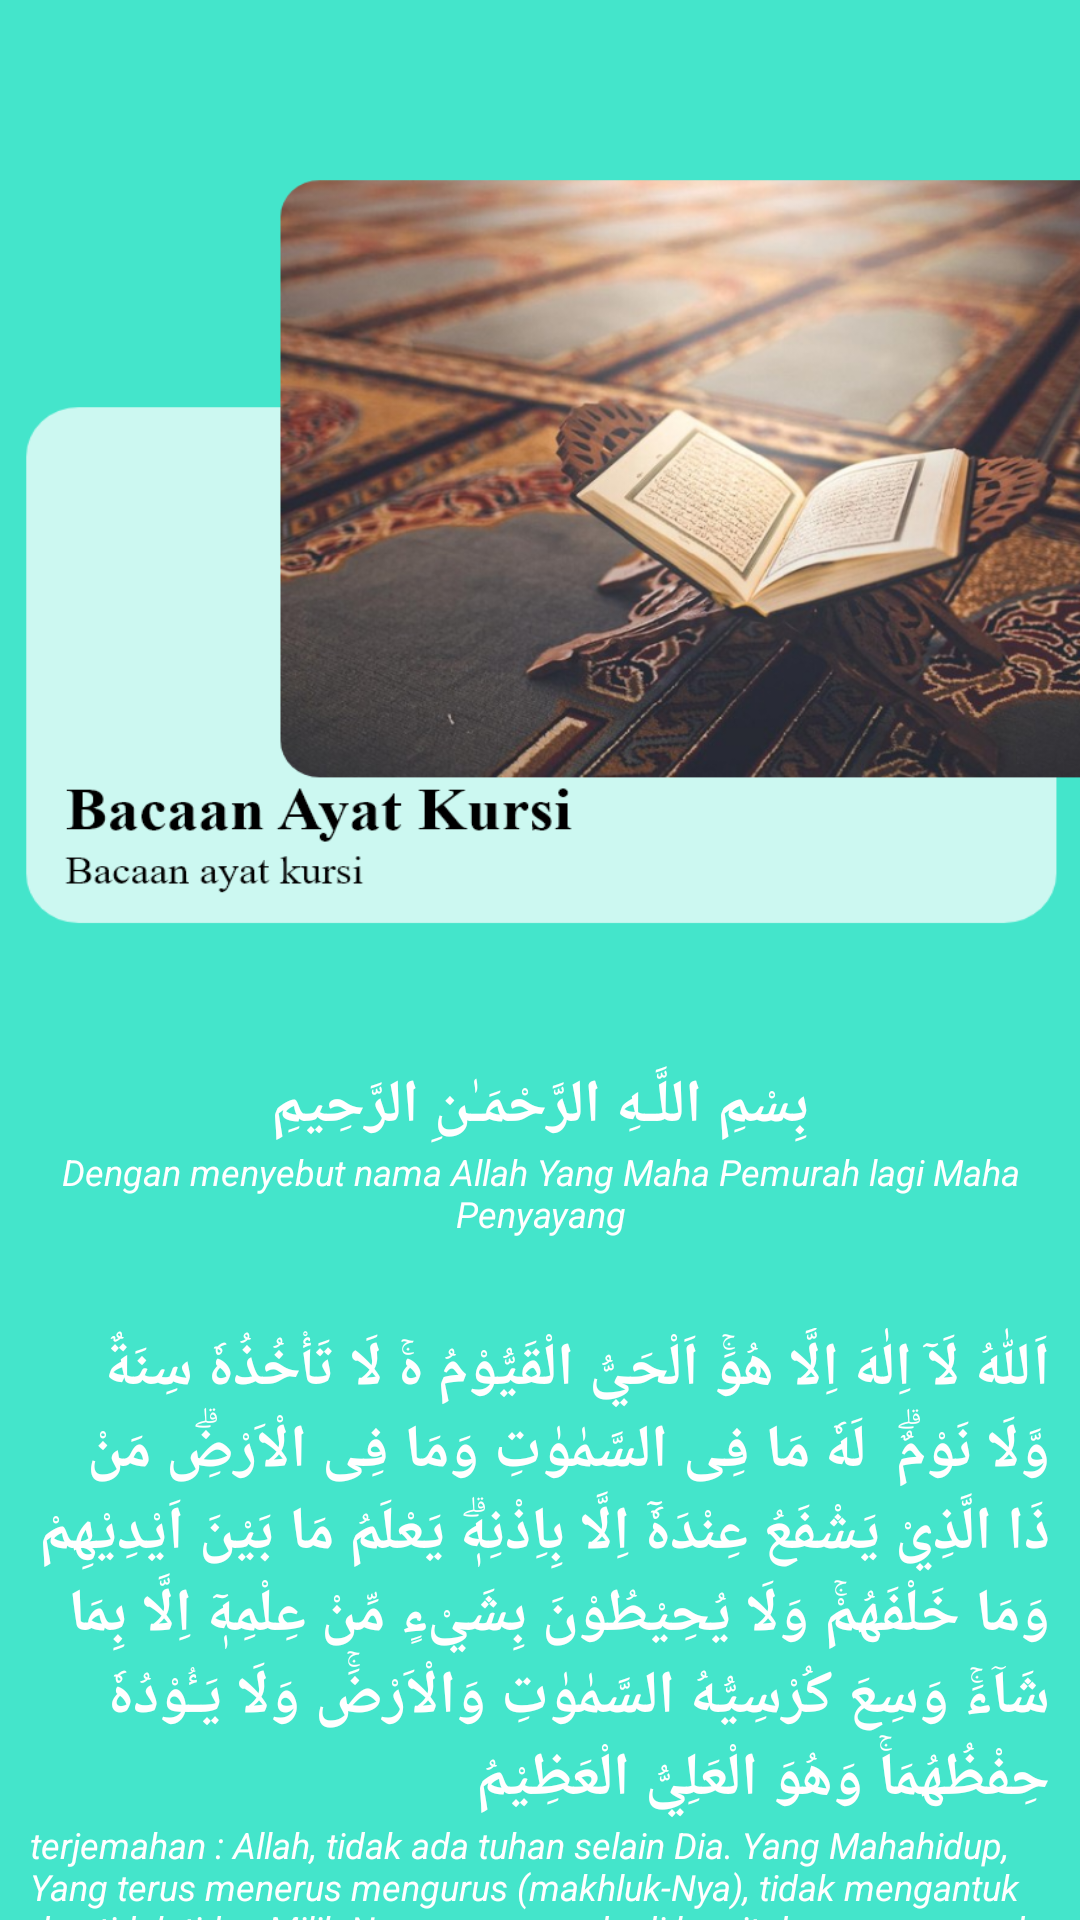

The Android layout XML behind this screen, and the referenced resources:
<!-- AndroidManifest.xml: application theme Theme.TuntunanShalat -->
<!-- res/layout/activity_ayat_kursi.xml -->
<?xml version="1.0" encoding="utf-8"?>
<androidx.coordinatorlayout.widget.CoordinatorLayout xmlns:android="http://schemas.android.com/apk/res/android"
    xmlns:app="http://schemas.android.com/apk/res-auto"
    xmlns:tools="http://schemas.android.com/tools"
    android:layout_width="match_parent"
    android:layout_height="match_parent"
    android:background="@drawable/ayatkursi"
    android:fitsSystemWindows="true">

    <com.google.android.material.appbar.AppBarLayout
        android:layout_width="wrap_content"
        android:layout_height="wrap_content"
        android:layout_marginStart="10dp"
        android:background="@android:color/transparent"
        android:elevation="0dp"
        app:elevation="0dp">

    </com.google.android.material.appbar.AppBarLayout>

    <RelativeLayout
        android:layout_width="match_parent"
        android:layout_height="match_parent">

        <FrameLayout
            android:id="@+id/frameHeader"
            android:layout_width="match_parent"
            android:layout_height="340dp">

            <LinearLayout
                android:layout_width="match_parent"
                android:layout_height="210dp"
                android:layout_gravity="bottom"
                android:layout_marginBottom="40dp"
                android:gravity="bottom"
                android:orientation="vertical"
                tools:ignore="UselessLeaf">


            </LinearLayout>
        </FrameLayout>

        <androidx.core.widget.NestedScrollView
            android:layout_width="match_parent"
            android:layout_height="match_parent"
            android:layout_below="@id/frameHeader">

            <LinearLayout
                android:layout_width="match_parent"
                android:layout_height="match_parent"
                android:paddingTop="15dp"
                android:orientation="vertical">

                <TextView
                    android:layout_width="wrap_content"
                    android:layout_height="wrap_content"
                    android:layout_gravity="center"
                    android:text="بِسْمِ اللَّـهِ الرَّحْمَـٰنِ الرَّحِيمِ"
                    android:textColor="@android:color/white"
                    android:textSize="20sp"
                    android:textStyle="bold"
                    tools:ignore="HardcodedText" />

                <TextView
                    android:layout_width="wrap_content"
                    android:layout_height="wrap_content"
                    android:layout_gravity="center"
                    android:gravity="center"
                    android:text="Dengan menyebut nama Allah Yang Maha Pemurah lagi Maha Penyayang"
                    android:textColor="@android:color/white"
                    android:textSize="12sp"
                    android:textStyle="italic"
                    tools:ignore="HardcodedText" />

                <TextView
                    android:layout_width="wrap_content"
                    android:layout_height="wrap_content"
                    android:layout_marginStart="10dp"
                    android:layout_marginTop="30dp"
                    android:layout_marginEnd="10dp"
                    android:text="اَللّٰهُ لَآ اِلٰهَ اِلَّا هُوَۚ اَلْحَيُّ الْقَيُّوْمُ ەۚ لَا تَأْخُذُهٗ سِنَةٌ وَّلَا نَوْمٌۗ  لَهٗ مَا فِى السَّمٰوٰتِ وَمَا فِى الْاَرْضِۗ مَنْ ذَا الَّذِيْ يَشْفَعُ عِنْدَهٗٓ اِلَّا بِاِذْنِهٖۗ يَعْلَمُ مَا بَيْنَ اَيْدِيْهِمْ وَمَا خَلْفَهُمْۚ وَلَا يُحِيْطُوْنَ بِشَيْءٍ مِّنْ عِلْمِهٖٓ اِلَّا بِمَا شَاۤءَۚ وَسِعَ كُرْسِيُّهُ السَّمٰوٰتِ وَالْاَرْضَۚ وَلَا يَـُٔوْدُهٗ حِفْظُهُمَاۚ وَهُوَ الْعَلِيُّ الْعَظِيْمُ"
                    android:textColor="@android:color/white"
                    android:textSize="20sp"
                    android:textStyle="bold"
                    tools:ignore="HardcodedText" />

                <TextView
                    android:layout_width="wrap_content"
                    android:layout_height="wrap_content"
                    android:layout_marginStart="10dp"
                    android:layout_marginEnd="10dp"
                    android:text="terjemahan : Allah, tidak ada tuhan selain Dia. Yang Mahahidup, Yang terus menerus mengurus (makhluk-Nya), tidak mengantuk dan tidak tidur. Milik-Nya apa yang ada di langit dan apa yang ada di bumi. Tidak ada yang dapat memberi syafaat di sisi-Nya tanpa izin-Nya. Dia mengetahui apa yang di hadapan mereka dan apa yang di belakang mereka, dan mereka tidak mengetahui sesuatu apa pun tentang ilmu-Nya melainkan apa yang Dia kehendaki. Kursi-Nya meliputi langit dan bumi. Dan Dia tidak merasa berat memelihara keduanya, dan Dia Mahatinggi, Mahabesar."
                    android:textColor="@android:color/white"
                    android:textSize="12sp"
                    android:textStyle="italic"
                    tools:ignore="HardcodedText" />

            </LinearLayout>

        </androidx.core.widget.NestedScrollView>

    </RelativeLayout>

</androidx.coordinatorlayout.widget.CoordinatorLayout>
<!-- resources referenced by this layout -->
<resources>
  <!-- drawable ayatkursi: png bitmap (drawable-hdpi, 338232 bytes) -->
  <style name="Theme.TuntunanShalat" parent="Theme.MaterialComponents.DayNight.DarkActionBar">
          
          <item name="colorPrimary">@color/purple_500</item>
          <item name="colorPrimaryVariant">@color/purple_700</item>
          <item name="colorOnPrimary">@color/white</item>
          
          <item name="colorSecondary">@color/teal_200</item>
          <item name="colorSecondaryVariant">@color/teal_700</item>
          <item name="colorOnSecondary">@color/black</item>
          
          <item name="android:statusBarColor" tools:targetApi="l">?attr/colorPrimaryVariant</item>
          
      </style>
  <!-- not gathered from this repository: default colours our renderer supplied (Android Studio template values) -->
  <color name="purple_500">#FF6200EE</color>
  <color name="purple_700">#FF3700B3</color>
  <color name="teal_200">#FF03DAC5</color>
  <color name="teal_700">#FF018786</color>
  <color name="black">#FF000000</color>
  <color name="white">#FFFFFFFF</color>
</resources>
